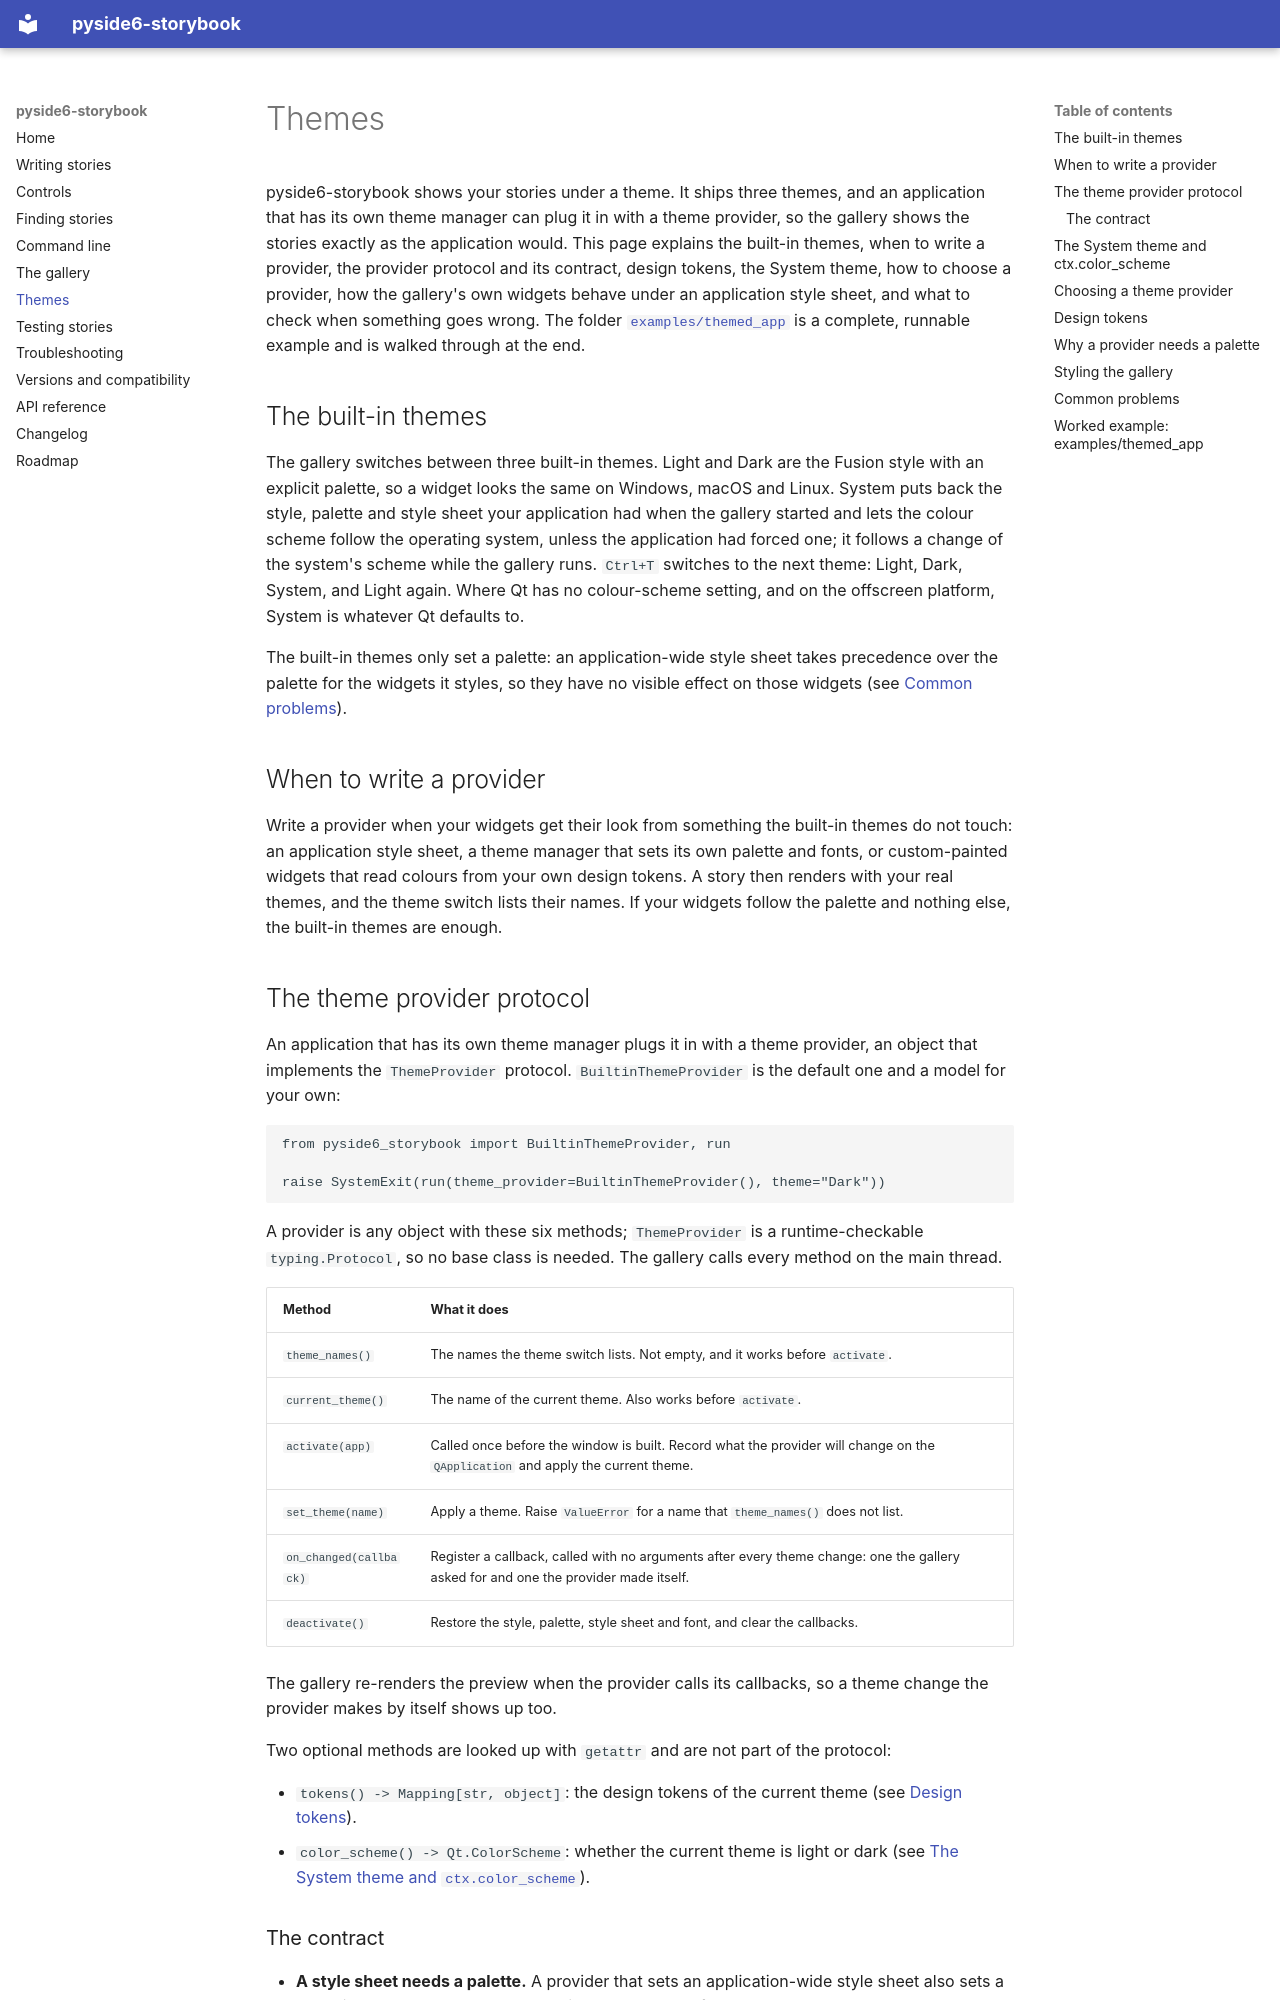

repository: Youth-Research-Center/pyside6-storybook · page: themes/index.html · generator: mkdocs

# Themes

pyside6-storybook shows your stories under a theme. It ships three themes, and an application that has its own theme manager can plug it
in with a theme provider, so the gallery shows the stories exactly as the application would. This page explains the built-in themes, when
to write a provider, the provider protocol and its contract, design tokens, the System theme, how to choose a provider, how the gallery's
own widgets behave under an application style sheet, and what to check when something goes wrong. The folder
[`examples/themed_app`](https://github.com/Youth-Research-Center/pyside6-storybook/tree/main/examples/themed_app) is a complete, runnable
example and is walked through at the end.

## The built-in themes

The gallery switches between three built-in themes. Light and Dark are the Fusion style with an explicit palette, so a widget looks
the same on Windows, macOS and Linux. System puts back the style, palette and style sheet your application had when the gallery
started and lets the colour scheme follow the operating system, unless the application had forced one; it follows a change of the
system's scheme while the gallery runs. `Ctrl+T` switches to the next theme: Light, Dark, System, and Light again. Where Qt has no
colour-scheme setting, and on the offscreen platform, System is whatever Qt defaults to.

The built-in themes only set a palette: an application-wide style sheet takes precedence over the palette for the widgets it styles, so
they have no visible effect on those widgets (see [Common problems](#common-problems)).

## When to write a provider

Write a provider when your widgets get their look from something the built-in themes do not touch: an application style sheet, a
theme manager that sets its own palette and fonts, or custom-painted widgets that read colours from your own design tokens. A story
then renders with your real themes, and the theme switch lists their names. If your widgets follow the palette and nothing else, the
built-in themes are enough.
